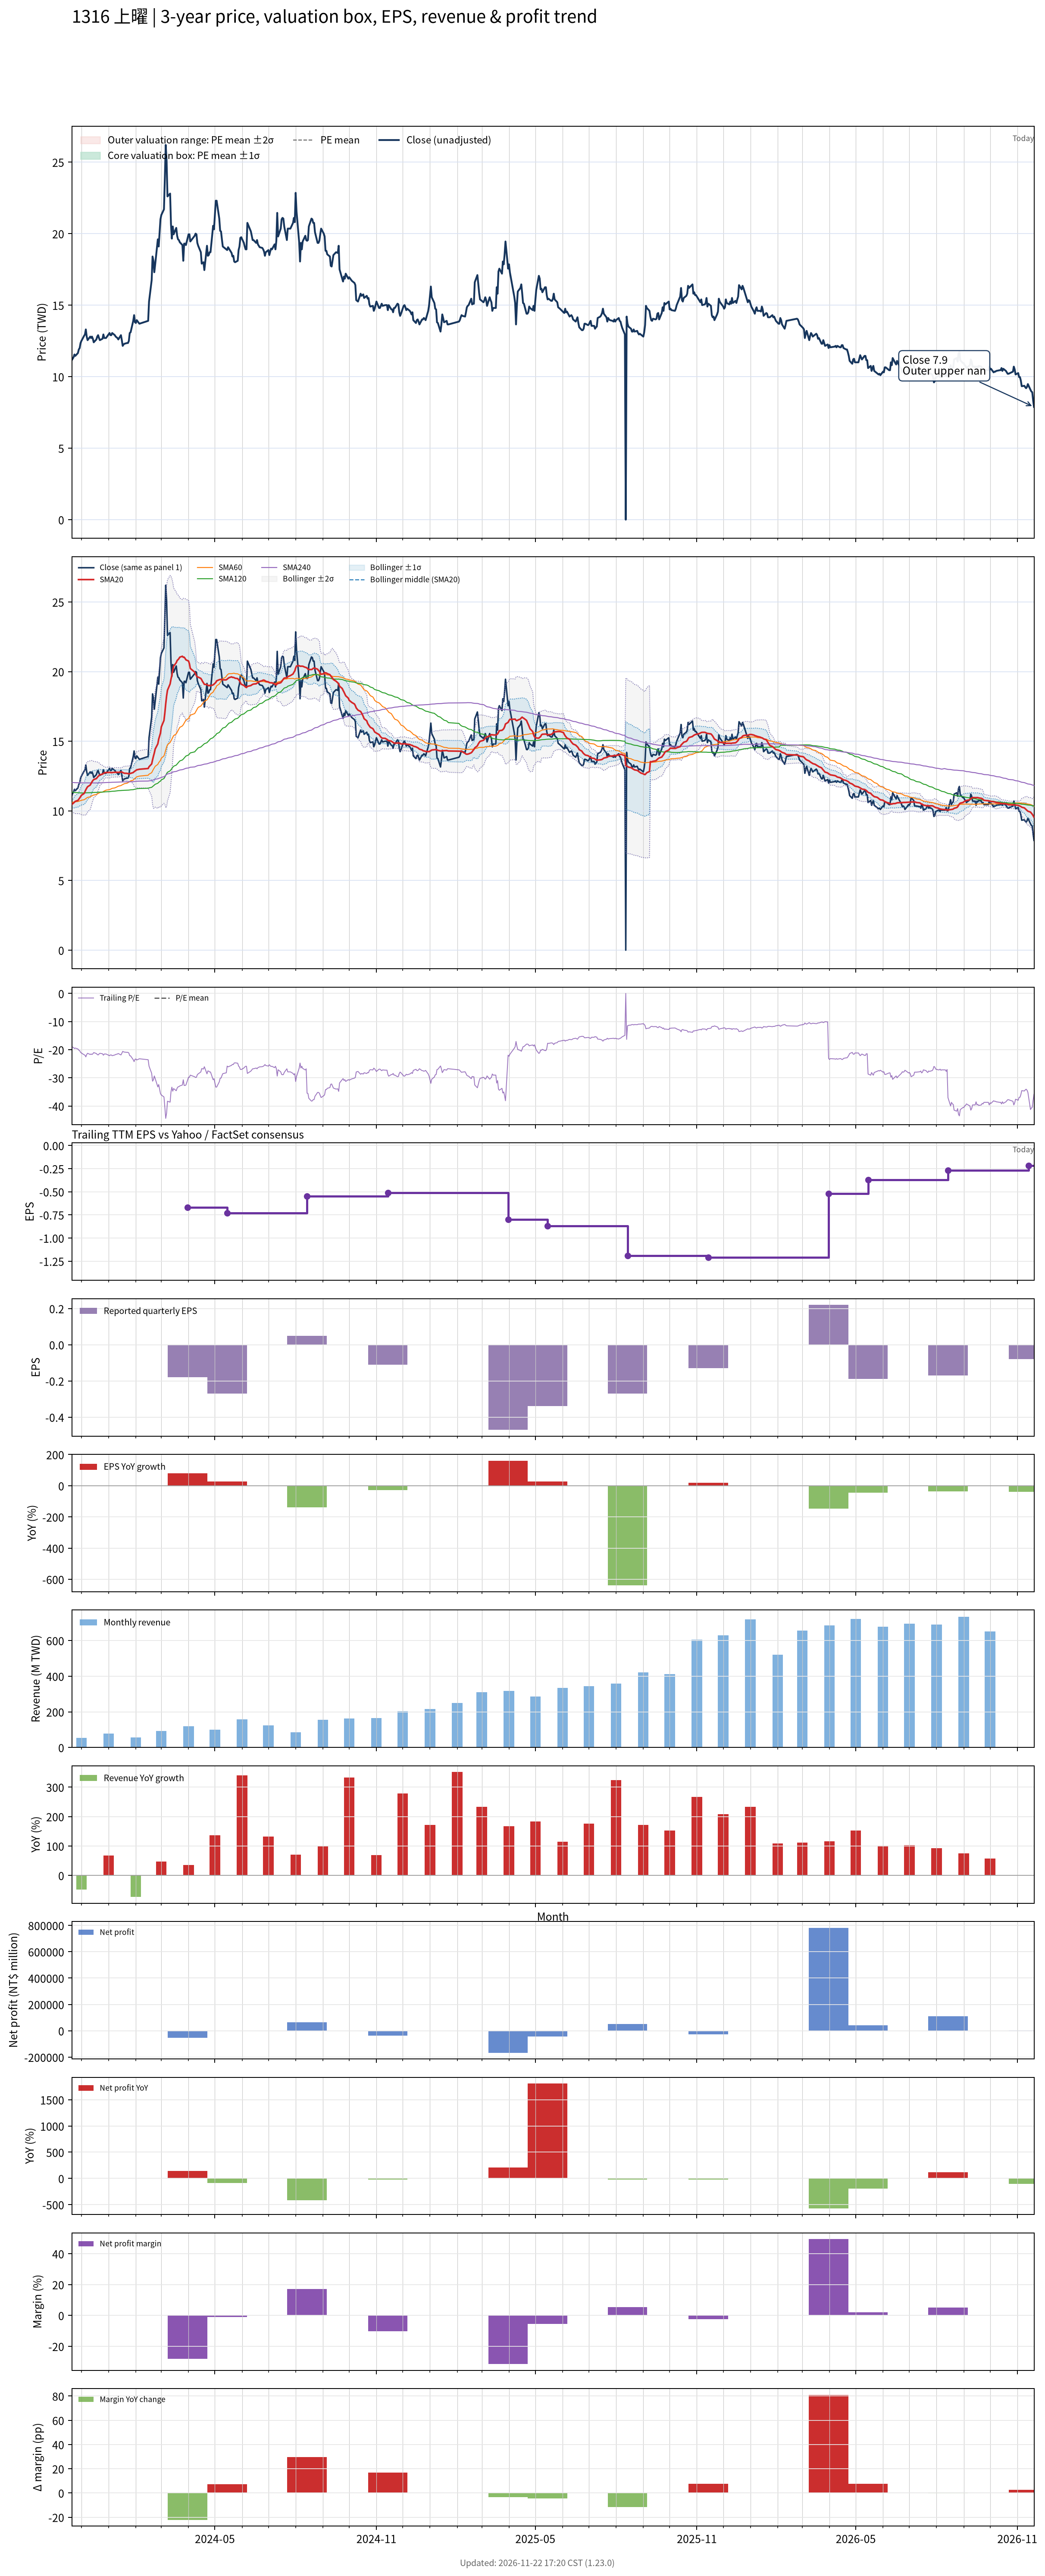

Values plotted in this chart, from the file beside it:
# chart-version: skill-stock-dynamic-val…
date, close, available_date, period_end, eps, ttm_eps, pe, pe_mean, pe_std, price_m2, price_m1, price_mean, price_p1, price_p2, forward_eps, forward_pe, forward_pe_mean, forward_pe_std, forward_price_m2, forward_price_m1, forward_price_mean, forward_price_p1, forward_price_p2, sma20
2023-11-20, 11.15, 2023-11-14, 2023-09-30, -0.15, -0.59, -18.9, , , , , , , , , , , , , , , , , 10.46
2023-11-21, 11.25, 2023-11-14, 2023-09-30, -0.15, -0.59, -19.07, , , , , , , , , , , , , , , , , 10.51
2023-11-22, 11.35, 2023-11-14, 2023-09-30, -0.15, -0.59, -19.24, , , , , , , , , , , , , , , , , 10.56
2023-11-23, 11.55, 2023-11-14, 2023-09-30, -0.15, -0.59, -19.58, , , , , , , , , , , , , , , , , 10.62
2023-11-24, 11.45, 2023-11-14, 2023-09-30, -0.15, -0.59, -19.41, , , , , , , , , , , , , , , , , 10.68
2023-11-27, 11.65, 2023-11-14, 2023-09-30, -0.15, -0.59, -19.75, , , , , , , , , , , , , , , , , 10.75
2023-11-28, 11.9, 2023-11-14, 2023-09-30, -0.15, -0.59, -20.17, , , , , , , , , , , , , , , , , 10.84
2023-11-29, 12, 2023-11-14, 2023-09-30, -0.15, -0.59, -20.34, , , , , , , , , , , , , , , , , 10.92
2023-11-30, 12.35, 2023-11-14, 2023-09-30, -0.15, -0.59, -20.93, , , , , , , , , , , , , , , , , 11.02
2023-12-01, 12.5, 2023-11-14, 2023-09-30, -0.15, -0.59, -21.19, , , , , , , , , , , , , , , , , 11.12
2023-12-04, 12.85, 2023-11-14, 2023-09-30, -0.15, -0.59, -21.78, , , , , , , , , , , , , , , , , 11.24
2023-12-05, 12.95, 2023-11-14, 2023-09-30, -0.15, -0.59, -21.95, , , , , , , , , , , , , , , , , 11.38
2023-12-06, 13.3, 2023-11-14, 2023-09-30, -0.15, -0.59, -22.54, , , , , , , , , , , , , , , , , 11.52
2023-12-07, 12.8, 2023-11-14, 2023-09-30, -0.15, -0.59, -21.69, , , , , , , , , , , , , , , , , 11.63
2023-12-08, 12.55, 2023-11-14, 2023-09-30, -0.15, -0.59, -21.27, , , , , , , , , , , , , , , , , 11.73
2023-12-11, 12.8, 2023-11-14, 2023-09-30, -0.15, -0.59, -21.69, , , , , , , , , , , , , , , , , 11.86
2023-12-12, 12.7, 2023-11-14, 2023-09-30, -0.15, -0.59, -21.53, , , , , , , , , , , , , , , , , 11.97
2023-12-13, 12.8, 2023-11-14, 2023-09-30, -0.15, -0.59, -21.69, , , , , , , , , , , , , , , , , 12.08
2023-12-14, 12.65, 2023-11-14, 2023-09-30, -0.15, -0.59, -21.44, , , , , , , , , , , , , , , , , 12.18
2023-12-15, 12.4, 2023-11-14, 2023-09-30, -0.15, -0.59, -21.02, , , , , , , , , , , , , , , , , 12.25
2023-12-18, 12.6, 2023-11-14, 2023-09-30, -0.15, -0.59, -21.36, , , , , , , , , , , , , , , , , 12.32
2023-12-19, 12.8, 2023-11-14, 2023-09-30, -0.15, -0.59, -21.69, , , , , , , , , , , , , , , , , 12.4
2023-12-20, 12.9, 2023-11-14, 2023-09-30, -0.15, -0.59, -21.86, , , , , , , , , , , , , , , , , 12.47
2023-12-21, 12.7, 2023-11-14, 2023-09-30, -0.15, -0.59, -21.53, , , , , , , , , , , , , , , , , 12.53
2023-12-22, 12.55, 2023-11-14, 2023-09-30, -0.15, -0.59, -21.27, , , , , , , , , , , , , , , , , 12.59
2023-12-25, 12.65, 2023-11-14, 2023-09-30, -0.15, -0.59, -21.44, , , , , , , , , , , , , , , , , 12.64
2023-12-26, 12.95, 2023-11-14, 2023-09-30, -0.15, -0.59, -21.95, , , , , , , , , , , , , , , , , 12.69
2023-12-27, 12.7, 2023-11-14, 2023-09-30, -0.15, -0.59, -21.53, , , , , , , , , , , , , , , , , 12.72
2023-12-28, 12.7, 2023-11-14, 2023-09-30, -0.15, -0.59, -21.53, , , , , , , , , , , , , , , , , 12.74
2023-12-29, 12.7, 2023-11-14, 2023-09-30, -0.15, -0.59, -21.53, , , , , , , , , , , , , , , , , 12.75
2024-01-02, 13.05, 2023-11-14, 2023-09-30, -0.15, -0.59, -22.12, , , , , , , , , , , , , , , , , 12.76
2024-01-03, 12.9, 2023-11-14, 2023-09-30, -0.15, -0.59, -21.86, , , , , , , , , , , , , , , , , 12.76
2024-01-04, 12.9, 2023-11-14, 2023-09-30, -0.15, -0.59, -21.86, , , , , , , , , , , , , , , , , 12.74
2024-01-05, 13.05, 2023-11-14, 2023-09-30, -0.15, -0.59, -22.12, , , , , , , , , , , , , , , , , 12.75
2024-01-08, 12.9, 2023-11-14, 2023-09-30, -0.15, -0.59, -21.86, , , , , , , , , , , , , , , , , 12.77
2024-01-09, 12.8, 2023-11-14, 2023-09-30, -0.15, -0.59, -21.69, , , , , , , , , , , , , , , , , 12.77
2024-01-10, 12.75, 2023-11-14, 2023-09-30, -0.15, -0.59, -21.61, , , , , , , , , , , , , , , , , 12.77
2024-01-11, 12.7, 2023-11-14, 2023-09-30, -0.15, -0.59, -21.53, , , , , , , , , , , , , , , , , 12.77
2024-01-12, 12.6, 2023-11-14, 2023-09-30, -0.15, -0.59, -21.36, , , , , , , , , , , , , , , , , 12.77
2024-01-15, 12.9, 2023-11-14, 2023-09-30, -0.15, -0.59, -21.86, , , , , , , , , , , , , , , , , 12.79
2024-01-16, 12.55, 2023-11-14, 2023-09-30, -0.15, -0.59, -21.27, , , , , , , , , , , , , , , , , 12.79
2024-01-17, 12.15, 2023-11-14, 2023-09-30, -0.15, -0.59, -20.59, , , , , , , , , , , , , , , , , 12.76
2024-01-18, 12.25, 2023-11-14, 2023-09-30, -0.15, -0.59, -20.76, , , , , , , , , , , , , , , , , 12.72
2024-01-19, 12.3, 2023-11-14, 2023-09-30, -0.15, -0.59, -20.85, , , , , , , , , , , , , , , , , 12.7
2024-01-22, 12.35, 2023-11-14, 2023-09-30, -0.15, -0.59, -20.93, , , , , , , , , , , , , , , , , 12.69
2024-01-23, 12.35, 2023-11-14, 2023-09-30, -0.15, -0.59, -20.93, , , , , , , , , , , , , , , , , 12.68
2024-01-24, 12.5, 2023-11-14, 2023-09-30, -0.15, -0.59, -21.19, , , , , , , , , , , , , , , , , 12.65
2024-01-25, 13.05, 2023-11-14, 2023-09-30, -0.15, -0.59, -22.12, , , , , , , , , , , , , , , , , 12.67
2024-01-26, 13.1, 2023-11-14, 2023-09-30, -0.15, -0.59, -22.2, , , , , , , , , , , , , , , , , 12.69
2024-01-29, 13.9, 2023-11-14, 2023-09-30, -0.15, -0.59, -23.56, , , , , , , , , , , , , , , , , 12.75
2024-01-30, 14.3, 2023-11-14, 2023-09-30, -0.15, -0.59, -24.24, , , , , , , , , , , , , , , , , 12.81
2024-01-31, 13.8, 2023-11-14, 2023-09-30, -0.15, -0.59, -23.39, , , , , , , , , , , , , , , , , 12.86
2024-02-01, 13.75, 2023-11-14, 2023-09-30, -0.15, -0.59, -23.31, , , , , , , , , , , , , , , , , 12.9
2024-02-02, 13.95, 2023-11-14, 2023-09-30, -0.15, -0.59, -23.64, , , , , , , , , , , , , , , , , 12.95
2024-02-05, 13.7, 2023-11-14, 2023-09-30, -0.15, -0.59, -23.22, , , , , , , , , , , , , , , , , 12.99
2024-02-15, 13.9, 2023-11-14, 2023-09-30, -0.15, -0.59, -23.56, , , , , , , , , , , , , , , , , 13.04
2024-02-16, 15.25, 2023-11-14, 2023-09-30, -0.15, -0.59, -25.85, , , , , , , , , , , , , , , , , 13.17
2024-02-19, 16.75, 2023-11-14, 2023-09-30, -0.15, -0.59, -28.39, , , , , , , , , , , , , , , , , 13.37
2024-02-20, 18.4, 2023-11-14, 2023-09-30, -0.15, -0.59, -31.19, , , , , , , , , , , , , , , , , 13.66
... 669 more rows
